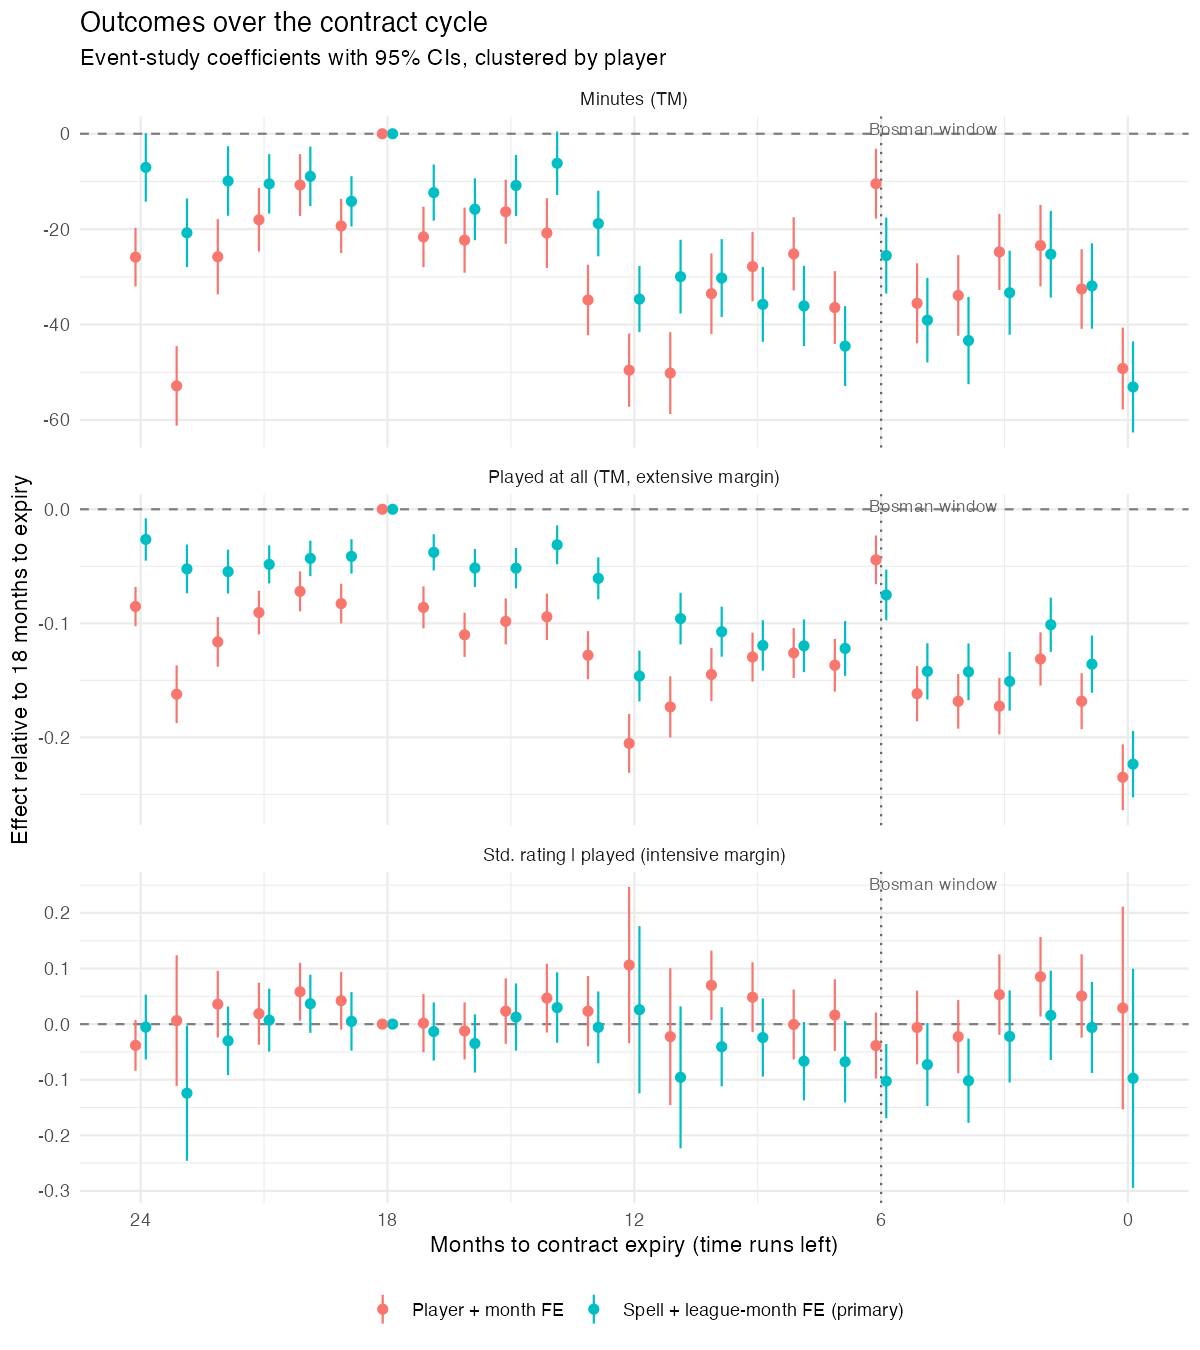

The file beside this chart, header and first rows:
term, estimate, std_error, t_value, p_value, months_to_expiry, outcome_name, spec_name, nobs, ci_lo, ci_hi
months_to_expiry::0, -0.2235, 0.01486, -15.04, 3.7892308198532606e-50, 0, played_tm, spell_leaguemonth, 162173, -0.2526, -0.1944
months_to_expiry::1, -0.1358, 0.0128, -10.61, 4.579881901448672e-26, 1, played_tm, spell_leaguemonth, 162173, -0.1609, -0.1108
months_to_expiry::2, -0.1012, 0.01214, -8.342, 9.042827124868624e-17, 2, played_tm, spell_leaguemonth, 162173, -0.125, -0.07745
months_to_expiry::3, -0.1509, 0.01314, -11.48, 3.380611853375324e-30, 3, played_tm, spell_leaguemonth, 162173, -0.1766, -0.1251
months_to_expiry::4, -0.1425, 0.01269, -11.23, 5.925989197089991e-29, 4, played_tm, spell_leaguemonth, 162173, -0.1674, -0.1176
months_to_expiry::5, -0.1421, 0.01258, -11.3, 2.690827908704889e-29, 5, played_tm, spell_leaguemonth, 162173, -0.1667, -0.1175
months_to_expiry::6, -0.07511, 0.01134, -6.624, 3.805607236526085e-11, 6, played_tm, spell_leaguemonth, 162173, -0.09733, -0.05288
months_to_expiry::7, -0.122, 0.01226, -9.954, 3.754437137208385e-23, 7, played_tm, spell_leaguemonth, 162173, -0.1461, -0.098
months_to_expiry::8, -0.1198, 0.01178, -10.17, 4.397199304930165e-24, 8, played_tm, spell_leaguemonth, 162173, -0.1428, -0.09667
months_to_expiry::9, -0.1194, 0.01128, -10.59, 5.965985809822019e-26, 9, played_tm, spell_leaguemonth, 162173, -0.1415, -0.09729
months_to_expiry::10, -0.1073, 0.0112, -9.582, 1.387659690339527e-21, 10, played_tm, spell_leaguemonth, 162173, -0.1293, -0.08538
months_to_expiry::11, -0.09585, 0.01154, -8.308, 1.2098957299492874e-16, 11, played_tm, spell_leaguemonth, 162173, -0.1185, -0.07324
months_to_expiry::12, -0.1462, 0.01136, -12.87, 2.2396233007330043e-37, 12, played_tm, spell_leaguemonth, 162173, -0.1685, -0.124
months_to_expiry::13, -0.06057, 0.009363, -6.469, 1.0672211103674736e-10, 13, played_tm, spell_leaguemonth, 162173, -0.07893, -0.04222
months_to_expiry::14, -0.03119, 0.008669, -3.598, 3.236764443605698e-4, 14, played_tm, spell_leaguemonth, 162173, -0.04818, -0.0142
months_to_expiry::15, -0.05169, 0.009046, -5.714, 1.158930915462088e-8, 15, played_tm, spell_leaguemonth, 162173, -0.06942, -0.03396
months_to_expiry::16, -0.0515, 0.008482, -6.072, 1.34517130813544e-9, 16, played_tm, spell_leaguemonth, 162173, -0.06813, -0.03488
months_to_expiry::17, -0.03778, 0.008132, -4.646, 3.4563554258031342e-6, 17, played_tm, spell_leaguemonth, 162173, -0.05372, -0.02184
months_to_expiry::19, -0.04132, 0.007703, -5.364, 8.483043819934198e-8, 19, played_tm, spell_leaguemonth, 162173, -0.05641, -0.02622
months_to_expiry::20, -0.04308, 0.007947, -5.421, 6.175406018388551e-8, 20, played_tm, spell_leaguemonth, 162173, -0.05866, -0.0275
months_to_expiry::21, -0.04833, 0.008516, -5.675, 1.4551535809219311e-8, 21, played_tm, spell_leaguemonth, 162173, -0.06502, -0.03164
months_to_expiry::22, -0.05468, 0.009798, -5.58, 2.5120990757885308e-8, 22, played_tm, spell_leaguemonth, 162173, -0.07388, -0.03547
months_to_expiry::23, -0.05231, 0.0109, -4.798, 1.643614299810444e-6, 23, played_tm, spell_leaguemonth, 162173, -0.07368, -0.03094
months_to_expiry::24, -0.02647, 0.009484, -2.791, 0.005265, 24, played_tm, spell_leaguemonth, 162173, -0.04506, -0.007885
months_to_expiry::0, -53.08, 4.868, -10.9, 2.0600696511475967e-27, 0, Minutes_tm, spell_leaguemonth, 162173, -62.62, -43.54
months_to_expiry::1, -31.9, 4.571, -6.979, 3.313217948029133e-12, 1, Minutes_tm, spell_leaguemonth, 162173, -40.86, -22.94
months_to_expiry::2, -25.25, 4.634, -5.449, 5.2718331781930146e-8, 2, Minutes_tm, spell_leaguemonth, 162173, -34.34, -16.17
months_to_expiry::3, -33.32, 4.488, -7.425, 1.2953595873223342e-13, 3, Minutes_tm, spell_leaguemonth, 162173, -42.12, -24.53
months_to_expiry::4, -43.34, 4.671, -9.28, 2.3523207829709907e-20, 4, Minutes_tm, spell_leaguemonth, 162173, -52.5, -34.19
months_to_expiry::5, -39.07, 4.524, -8.638, 7.361564563477974e-18, 5, Minutes_tm, spell_leaguemonth, 162173, -47.94, -30.21
months_to_expiry::6, -25.53, 4.06, -6.288, 3.452199731240474e-10, 6, Minutes_tm, spell_leaguemonth, 162173, -33.48, -17.57
months_to_expiry::7, -44.51, 4.267, -10.43, 3.004765452592263e-25, 7, Minutes_tm, spell_leaguemonth, 162173, -52.88, -36.15
months_to_expiry::8, -36.09, 4.293, -8.408, 5.2056011984908476e-17, 8, Minutes_tm, spell_leaguemonth, 162173, -44.51, -27.68
months_to_expiry::9, -35.76, 4.009, -8.921, 6.101963145445743e-19, 9, Minutes_tm, spell_leaguemonth, 162173, -43.62, -27.91
months_to_expiry::10, -30.25, 4.161, -7.27, 4.077150490969115e-13, 10, Minutes_tm, spell_leaguemonth, 162173, -38.4, -22.09
months_to_expiry::11, -29.95, 3.946, -7.591, 3.694066975896641e-14, 11, Minutes_tm, spell_leaguemonth, 162173, -37.68, -22.22
months_to_expiry::12, -34.66, 3.531, -9.817, 1.4420955254558564e-22, 12, Minutes_tm, spell_leaguemonth, 162173, -41.58, -27.74
months_to_expiry::13, -18.82, 3.506, -5.366, 8.369348643706969e-8, 13, Minutes_tm, spell_leaguemonth, 162173, -25.69, -11.94
months_to_expiry::14, -6.186, 3.391, -1.824, 0.06816, 14, Minutes_tm, spell_leaguemonth, 162173, -12.83, 0.4602
months_to_expiry::15, -10.84, 3.262, -3.322, 8.984608725543942e-4, 15, Minutes_tm, spell_leaguemonth, 162173, -17.23, -4.444
months_to_expiry::16, -15.82, 3.307, -4.784, 1.7634224510847314e-6, 16, Minutes_tm, spell_leaguemonth, 162173, -22.3, -9.339
months_to_expiry::17, -12.34, 3.002, -4.108, 4.0393277329883075e-5, 17, Minutes_tm, spell_leaguemonth, 162173, -18.22, -6.45
months_to_expiry::19, -14.16, 2.688, -5.268, 1.4318575303271495e-7, 19, Minutes_tm, spell_leaguemonth, 162173, -19.43, -8.892
months_to_expiry::20, -8.929, 3.18, -2.808, 0.004998, 20, Minutes_tm, spell_leaguemonth, 162173, -15.16, -2.697
months_to_expiry::21, -10.5, 3.175, -3.307, 9.496955444130813e-4, 21, Minutes_tm, spell_leaguemonth, 162173, -16.72, -4.275
months_to_expiry::22, -9.902, 3.718, -2.663, 0.007765, 22, Minutes_tm, spell_leaguemonth, 162173, -17.19, -2.614
months_to_expiry::23, -20.76, 3.672, -5.654, 1.6423310747312368e-8, 23, Minutes_tm, spell_leaguemonth, 162173, -27.96, -13.57
months_to_expiry::24, -7.042, 3.67, -1.919, 0.05508, 24, Minutes_tm, spell_leaguemonth, 162173, -14.23, 0.1517
months_to_expiry::0, -0.09746, 0.1005, -0.9693, 0.3324, 0, z_rating, spell_leaguemonth, 85631, -0.2945, 0.0996
months_to_expiry::1, -0.005984, 0.04181, -0.1431, 0.8862, 1, z_rating, spell_leaguemonth, 85631, -0.08793, 0.07596
months_to_expiry::2, 0.01576, 0.041, 0.3843, 0.7007, 2, z_rating, spell_leaguemonth, 85631, -0.0646, 0.09612
months_to_expiry::3, -0.02214, 0.04226, -0.5239, 0.6003, 3, z_rating, spell_leaguemonth, 85631, -0.105, 0.06068
months_to_expiry::4, -0.1018, 0.03865, -2.635, 0.00844, 4, z_rating, spell_leaguemonth, 85631, -0.1776, -0.02609
months_to_expiry::5, -0.07278, 0.0381, -1.911, 0.05612, 5, z_rating, spell_leaguemonth, 85631, -0.1475, 0.001885
months_to_expiry::6, -0.1025, 0.03406, -3.009, 0.002629, 6, z_rating, spell_leaguemonth, 85631, -0.1693, -0.03575
months_to_expiry::7, -0.06771, 0.03732, -1.814, 0.06971, 7, z_rating, spell_leaguemonth, 85631, -0.1409, 0.005442
months_to_expiry::8, -0.0667, 0.03598, -1.854, 0.06386, 8, z_rating, spell_leaguemonth, 85631, -0.1372, 0.00383
months_to_expiry::9, -0.02411, 0.03582, -0.673, 0.501, 9, z_rating, spell_leaguemonth, 85631, -0.09432, 0.0461
months_to_expiry::10, -0.0407, 0.0363, -1.121, 0.2622, 10, z_rating, spell_leaguemonth, 85631, -0.1119, 0.03044
months_to_expiry::11, -0.09572, 0.06515, -1.469, 0.1418, 11, z_rating, spell_leaguemonth, 85631, -0.2234, 0.03197
... 84 more rows
